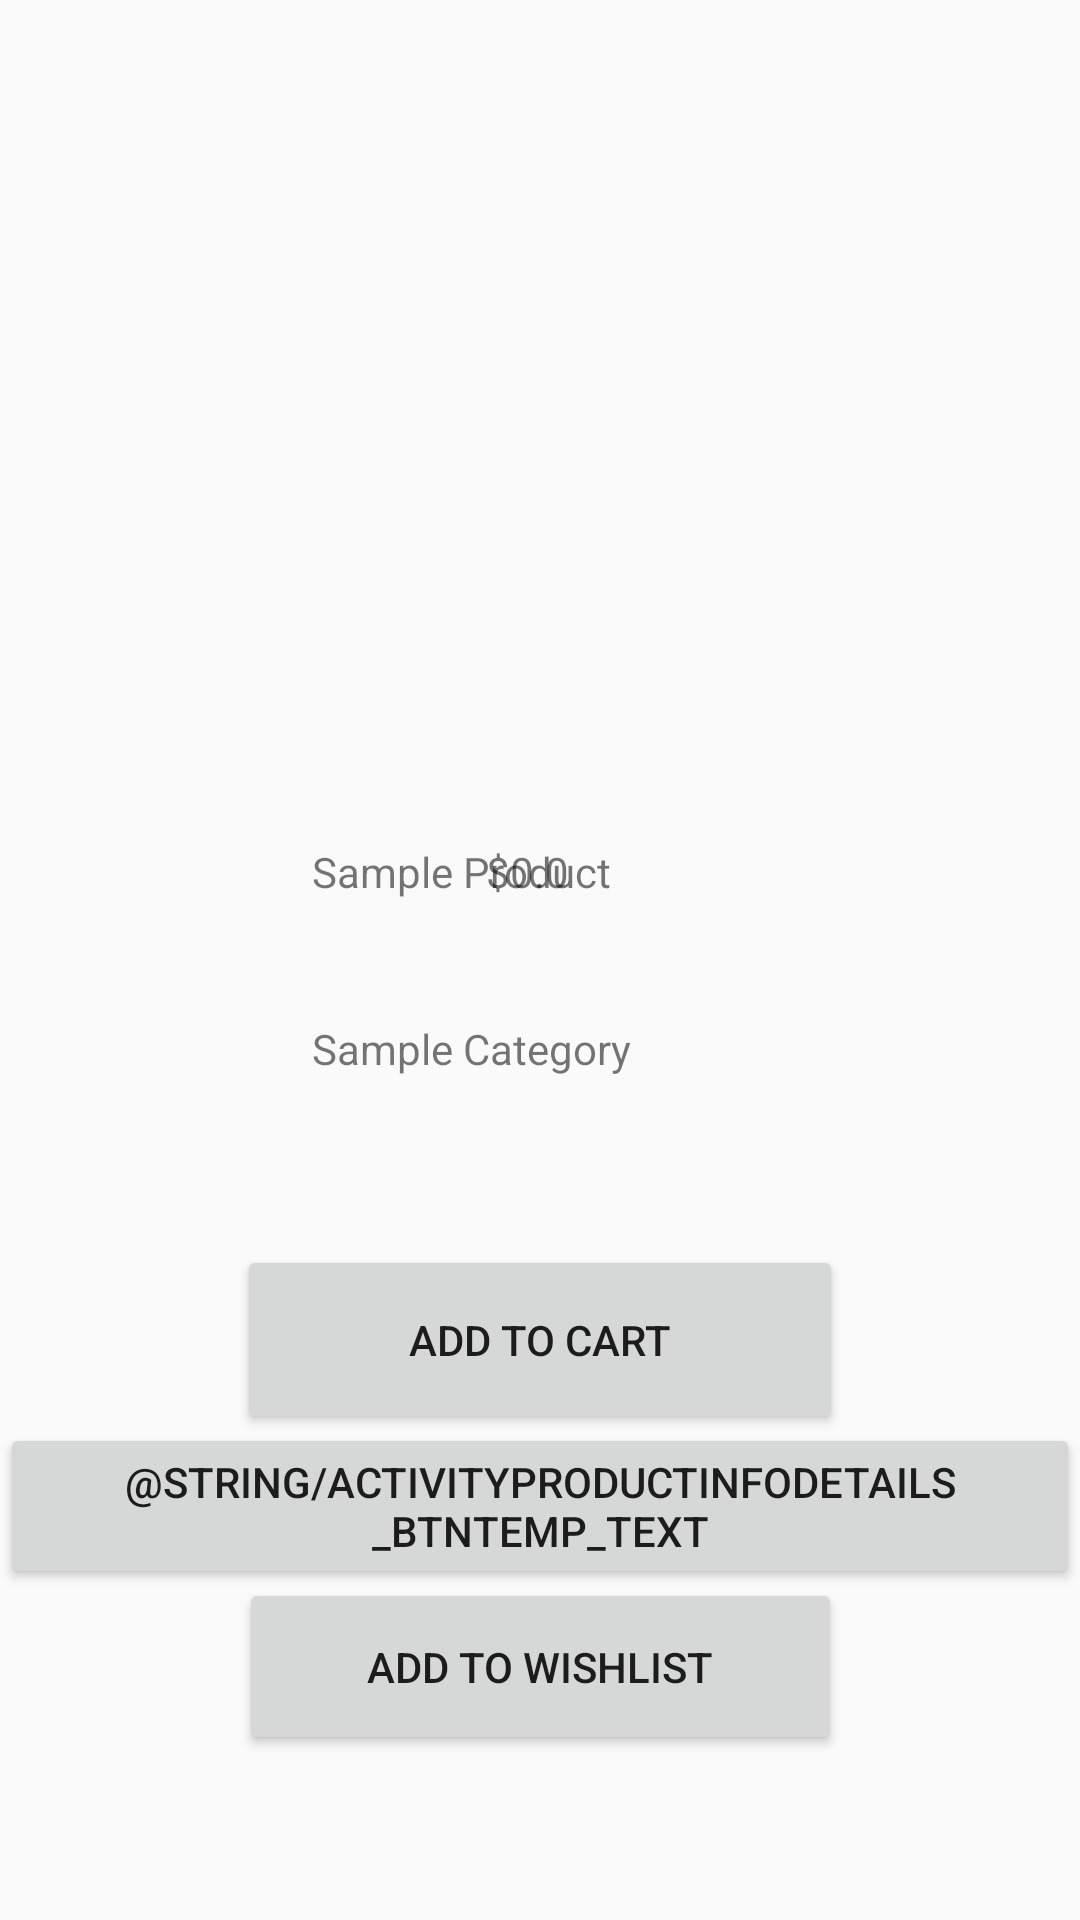

Android layout source for this screen:
<!-- AndroidManifest.xml: application theme Theme.F21G4_Minions -->
<!-- res/layout/activity_product_info_detail.xml -->
<?xml version="1.0" encoding="utf-8"?>
<androidx.constraintlayout.widget.ConstraintLayout xmlns:android="http://schemas.android.com/apk/res/android"
    xmlns:app="http://schemas.android.com/apk/res-auto"
    xmlns:tools="http://schemas.android.com/tools"
    android:layout_width="match_parent"
    android:layout_height="match_parent"
    tools:context=".others.ProductInfoDetailActivity">

    <ImageView
        android:id="@+id/imageView"
        android:layout_width="197dp"
        android:layout_height="217dp"
        android:layout_marginTop="16dp"
        app:layout_constraintEnd_toEndOf="parent"
        app:layout_constraintStart_toStartOf="parent"
        app:layout_constraintTop_toTopOf="parent"
        app:srcCompat="@drawable/biscuits" />

    <TextView
        android:id="@+id/txtViewProductName"
        android:layout_width="wrap_content"
        android:layout_height="wrap_content"
        android:layout_marginStart="104dp"
        android:layout_marginLeft="104dp"
        android:layout_marginTop="48dp"
        android:text="@string/txtProductName"
        app:layout_constraintStart_toStartOf="parent"
        app:layout_constraintTop_toBottomOf="@+id/imageView" />

    <TextView
        android:id="@+id/txtViewProductCategory"
        android:layout_width="wrap_content"
        android:layout_height="wrap_content"
        android:layout_marginStart="104dp"
        android:layout_marginLeft="104dp"
        android:layout_marginTop="40dp"
        android:text="@string/txtProductCategory"
        app:layout_constraintStart_toStartOf="parent"
        app:layout_constraintTop_toBottomOf="@+id/txtViewProductName" />

    <TextView
        android:id="@+id/txtViewProductPrice"
        android:layout_width="94dp"
        android:layout_height="78dp"
        android:layout_marginTop="48dp"
        android:layout_marginEnd="104dp"
        android:layout_marginRight="104dp"
        android:text="@string/txtProductPrice"
        app:layout_constraintEnd_toEndOf="parent"
        app:layout_constraintTop_toBottomOf="@+id/imageView" />

    <Button
        android:id="@+id/btnAddToCart"
        android:layout_width="202dp"
        android:layout_height="63dp"
        android:layout_marginTop="56dp"
        android:text="@string/btnAddToCart"
        app:layout_constraintEnd_toEndOf="parent"
        app:layout_constraintStart_toStartOf="parent"
        app:layout_constraintTop_toBottomOf="@+id/txtViewProductPrice" />

    <Button
        android:id="@+id/btnAddToWishlist"
        android:layout_width="201dp"
        android:layout_height="59dp"
        android:layout_marginTop="48dp"
        android:text="@string/btnAddToWishlist"
        app:layout_constraintEnd_toEndOf="parent"
        app:layout_constraintStart_toStartOf="parent"
        app:layout_constraintTop_toBottomOf="@+id/btnAddToCart" />

    <Button
        android:id="@+id/btnTemp"
        android:layout_width="wrap_content"
        android:layout_height="wrap_content"
        android:text="@string/activityProductInfoDetails_btnTemp_text"
        app:layout_constraintBottom_toTopOf="@+id/btnAddToWishlist"
        app:layout_constraintEnd_toEndOf="parent"
        app:layout_constraintHorizontal_bias="0.949"
        app:layout_constraintStart_toStartOf="parent"
        app:layout_constraintTop_toBottomOf="@+id/btnAddToCart" />
</androidx.constraintlayout.widget.ConstraintLayout>
<!-- resources referenced by this layout -->
<resources>
  <string name="btnAddToCart">Add to Cart</string>
  <string name="btnAddToWishlist">Add to Wishlist</string>
  <string name="txtProductCategory">Sample Category</string>
  <string name="txtProductName">Sample Product</string>
  <string name="txtProductPrice">$0.0</string>
  <style name="Theme.F21G4_Minions" parent="Theme.AppCompat.Light.NoActionBar">
          
          <item name="colorPrimary">@color/blue</item>
          <item name="colorPrimaryVariant">@color/pink</item>
          <item name="colorOnPrimary">@color/white</item>
          
          <item name="colorSecondary">@color/teal_200</item>
          <item name="colorSecondaryVariant">@color/teal_700</item>
          <item name="colorOnSecondary">@color/black</item>
          
          <item name="android:statusBarColor" tools:targetApi="l">?attr/colorPrimaryVariant</item>
          
      </style>
  <!-- not gathered from this repository: default colours our renderer supplied (Android Studio template values) -->
  <color name="teal_200">#FF03DAC5</color>
  <color name="teal_700">#FF018786</color>
  <color name="black">#FF000000</color>
  <color name="white">#FFFFFFFF</color>
</resources>
